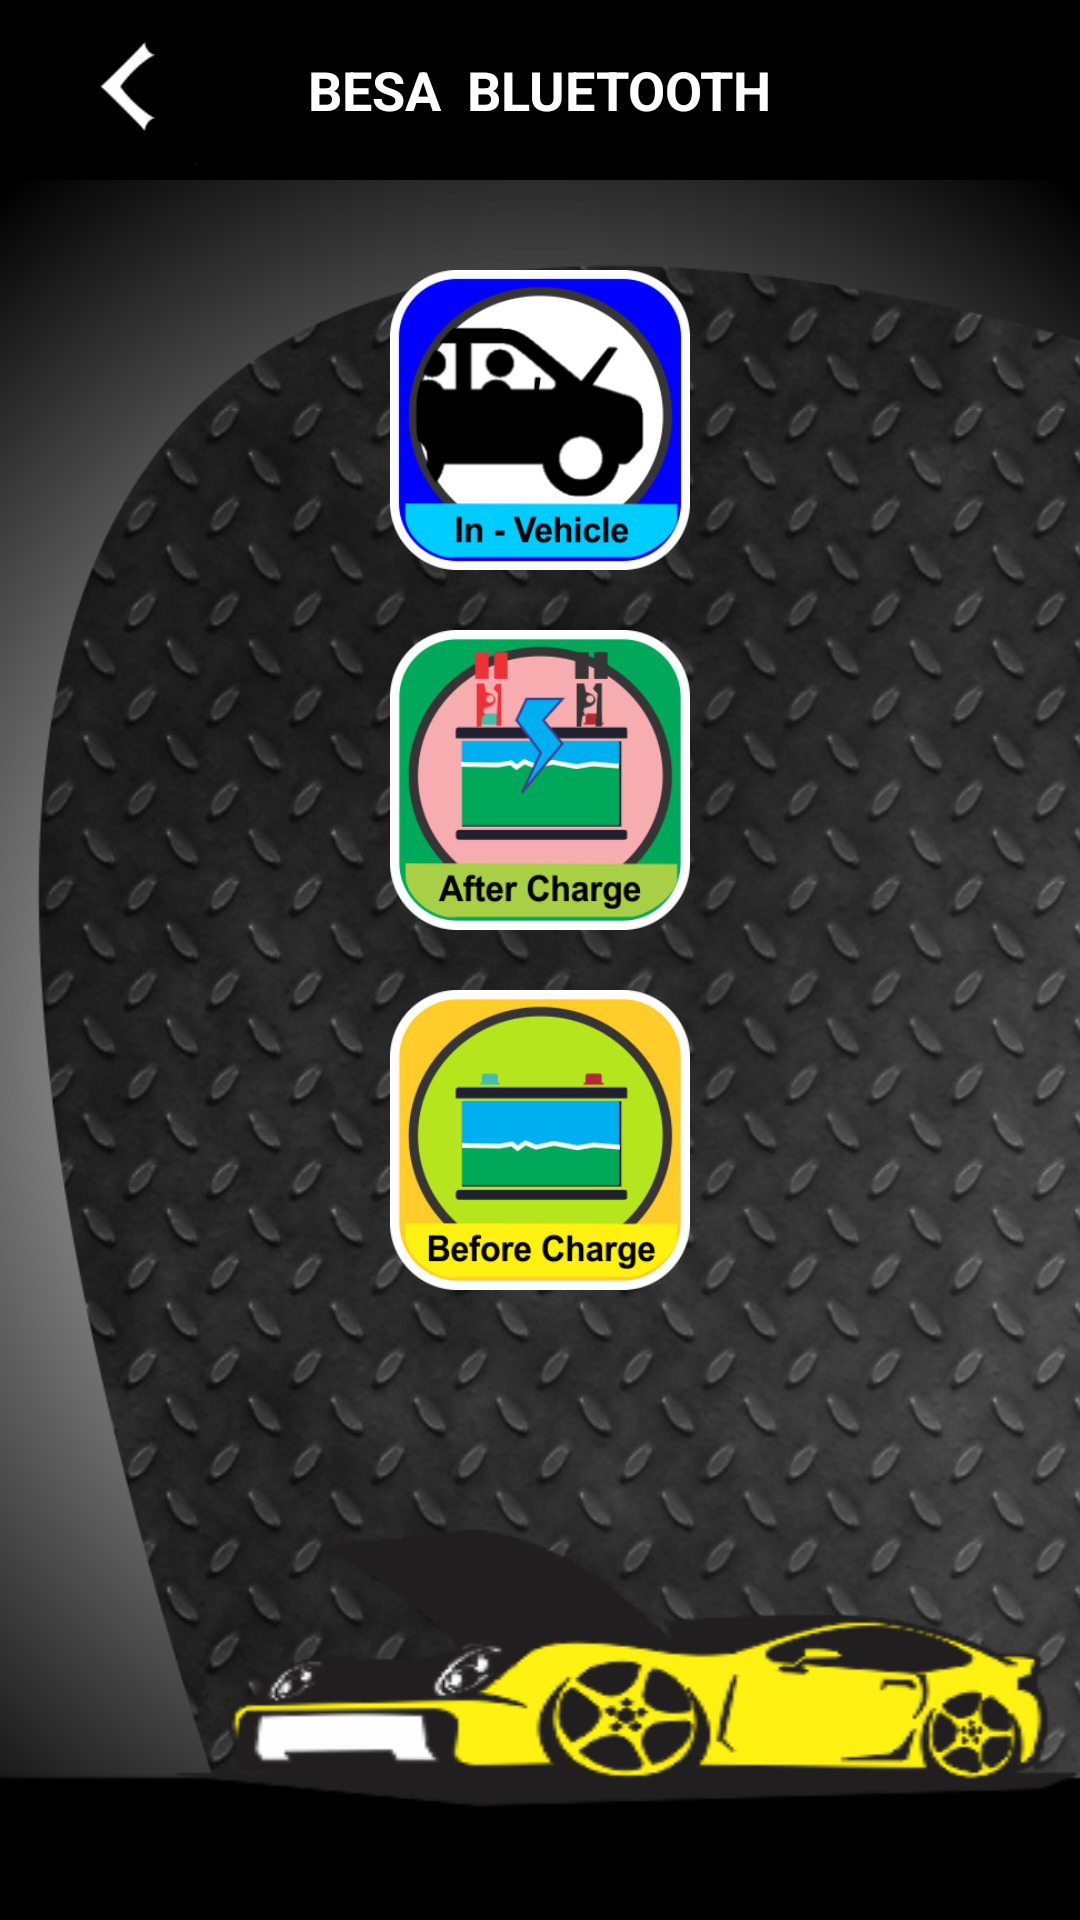

Android layout source for this screen:
<!-- AndroidManifest.xml: application theme MyTheme -->
<!-- res/layout/activity_battery_test.xml -->
<?xml version="1.0" encoding="utf-8"?>
<LinearLayout xmlns:android="http://schemas.android.com/apk/res/android"
    android:layout_width="match_parent"
    android:layout_height="match_parent"
    android:background="@mipmap/bg_main"
    android:orientation="vertical" >

    <include layout="@layout/include_title_item" />

    <RelativeLayout
        android:id="@+id/ll_content"
        android:layout_width="match_parent"
        android:layout_height="match_parent"
        android:orientation="vertical" >

        <LinearLayout
            android:layout_width="match_parent"
            android:layout_height="match_parent"
            android:background="@mipmap/background_crop"
            android:orientation="vertical"></LinearLayout>

        <LinearLayout
            android:layout_width="match_parent"
            android:layout_height="130dp"
            android:layout_alignParentBottom="true"
            android:background="@mipmap/bg_car"></LinearLayout>

        <LinearLayout
            android:layout_width="wrap_content"
            android:layout_height="wrap_content"
            android:layout_centerHorizontal="true"
            android:layout_marginTop="30dp"
            android:orientation="vertical" >

            <LinearLayout
                android:layout_width="wrap_content"
                android:layout_height="wrap_content"
                android:orientation="vertical" >

                <ImageView
                    android:id="@+id/iv_in_car"
                    android:layout_width="100dp"
                    android:layout_height="100dp"
                    android:src="@mipmap/ic_incar" />
            </LinearLayout>

            <LinearLayout
                android:layout_width="wrap_content"
                android:layout_height="wrap_content"
                android:layout_marginTop="20dp"
                android:orientation="vertical" >

                <ImageView
                    android:id="@+id/iv_before_change"
                    android:layout_width="100dp"
                    android:layout_height="100dp"
                    android:src="@mipmap/after_charge_icon" />
            </LinearLayout>

            <LinearLayout
                android:layout_width="wrap_content"
                android:layout_height="wrap_content"
                android:layout_marginTop="20dp"
                android:orientation="vertical" >

                <ImageView
                    android:id="@+id/iv_after_change"
                    android:layout_width="100dp"
                    android:layout_height="100dp"
                    android:src="@mipmap/before_charge_icon" />
            </LinearLayout>
        </LinearLayout>
    </RelativeLayout>

</LinearLayout>
<!-- res/layout/include_title_item.xml (included above) -->
<?xml version="1.0" encoding="utf-8"?>
<RelativeLayout xmlns:android="http://schemas.android.com/apk/res/android"
    android:layout_width="match_parent"
    android:layout_height="60dp"
    android:background="@android:color/black"
    android:orientation="vertical" >

    <ImageView
        android:id="@+id/iv_back"
        android:layout_width="wrap_content"
        android:layout_height="wrap_content"
        android:layout_alignParentLeft="true"
        android:layout_centerVertical="true"
        android:background="@mipmap/ic_back"
        android:layout_marginLeft="15dp" />

    <TextView
        android:id="@+id/tv_main"
        android:layout_width="wrap_content"
        android:layout_height="wrap_content"
        android:layout_centerInParent="true"
        android:text="BESA  BLUETOOTH"
        android:textColor="@android:color/white"
        android:textSize="18sp"
        android:textStyle="bold" />

    <ImageView
        android:id="@+id/iv_right"
        android:layout_width="wrap_content"
        android:layout_height="wrap_content"
        android:layout_alignParentRight="true"
        android:layout_centerVertical="true"
        android:layout_marginRight="15dp"
        android:visibility="invisible"
        android:background="@mipmap/ic_wait" />

</RelativeLayout>
<!-- resources referenced by this layout -->
<resources>
  <!-- mipmap after_charge_icon: png bitmap (mipmap-xhdpi, 26751 bytes) -->
  <!-- mipmap background_crop: png bitmap (mipmap-xhdpi, 31464 bytes) -->
  <!-- mipmap before_charge_icon: png bitmap (mipmap-xhdpi, 22882 bytes) -->
  <!-- mipmap bg_car: png bitmap (mipmap-xhdpi, 18421 bytes) -->
  <!-- mipmap bg_main: png bitmap (mipmap-xhdpi, 583397 bytes) -->
  <!-- mipmap ic_back: png bitmap (mipmap-xhdpi, 891 bytes) -->
  <!-- mipmap ic_incar: png bitmap (mipmap-xhdpi, 26320 bytes) -->
  <!-- mipmap ic_wait: png bitmap (mipmap-xhdpi, 6903 bytes) -->
  <style name="MyTheme" parent="@android:style/Theme.Holo.Light">
          <item name="android:listDivider">@android:color/transparent</item>
          <item name="android:listSelector">@android:color/transparent</item>
          <item name="android:textColorTertiaryInverse">@android:color/white</item>
          <item name="android:windowNoTitle">true</item>
      </style>
</resources>
